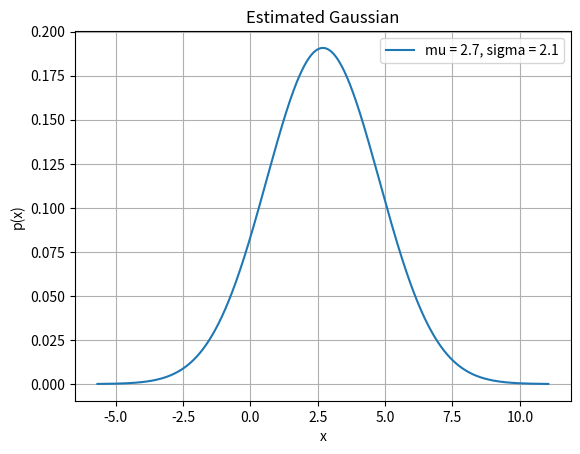
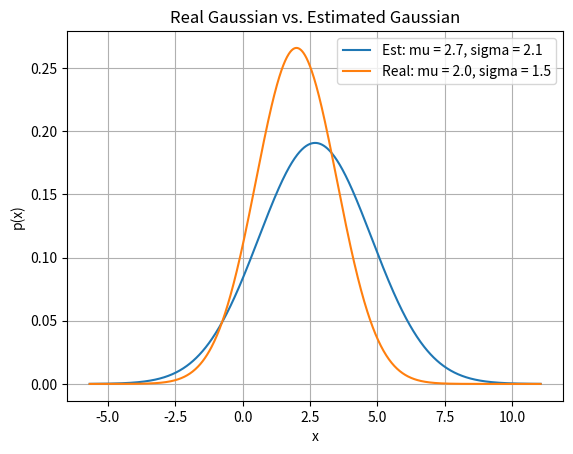
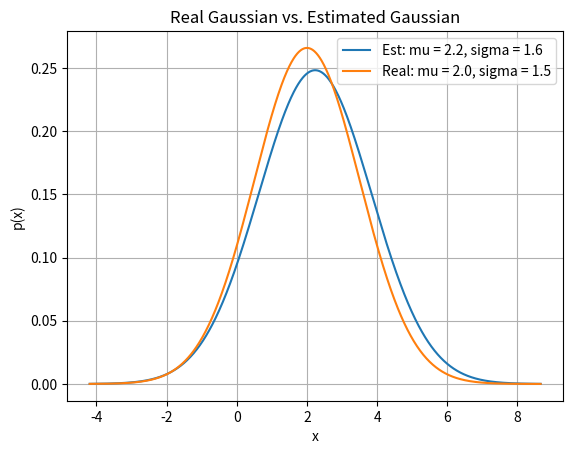
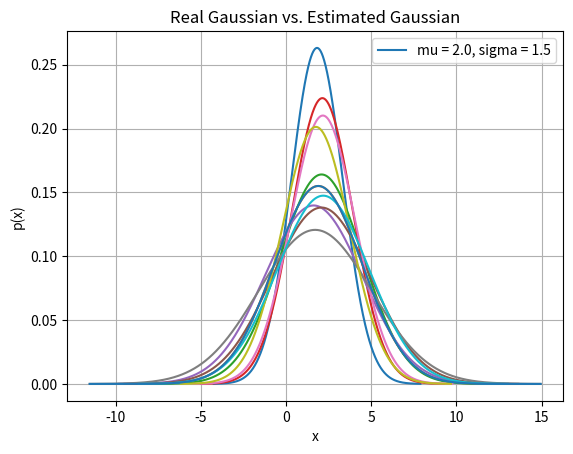
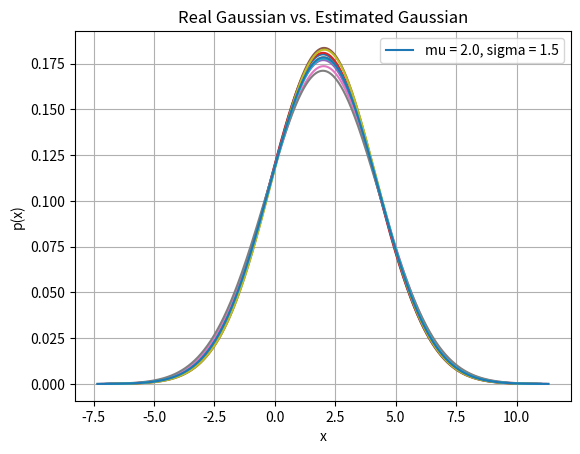

Write Python code to recreate these figures, in order.
#!/usr/bin/env python
# coding: utf-8

# In[339]:


import numpy as np
import matplotlib.pyplot as plt
import math


# In[340]:


def calcGaussian(x,mu,sigma,pi = 1):
    # Calculate the denominator of the Gaussian distribution
    denominator = math.sqrt(2 * math.pi * sigma**2)
    
    # Calculate the exponent term
    exponent = -0.5 * ((x - mu) / sigma) ** 2
    
    # Calculate the Gaussian distribution
    gaussian = (1 / denominator) * np.exp(exponent)
    
    return pi*gaussian


# In[341]:


def plotGaussian(x,gauss,N=1000):
    
    plt.plot(x,gauss)
    plt.grid(visible=True)
    plt.xlabel("x")
    plt.ylabel("p(x)")
    
    return


# In[342]:


def calcParams(D):
    muML = np.mean(D)
    sigmaML = np.mean((D-muML)**2)
    return muML,sigmaML;


# Q2:

# In[343]:


def q2(mu,sig):
    N = 1000;
    x = np.linspace(mu-4*sig,mu+4*sig,N)
    gauss = calcGaussian(x,mu,sig)
    plotGaussian(x,gauss,N)
    plt.title("Estimated Gaussian");
    plt.legend(["mu = %.1f, sigma = %.1f" %(mu,sig)]) 
    return #np.array([mu,sig])


# Q3:

# In[344]:


def q3(mu,sig, N = 1000):
    x = np.linspace(min(mu-4*sig),max(mu+4*sig),N)
    gauss_real = calcGaussian(x,mu[1],sig[1])
    plotGaussian(x,gauss_real);
    plt.title("Real Gaussian vs. Estimated Gaussian");
    plt.legend(labels = ("Est: mu = %.1f, sigma = %.1f" %(mu[0],sig[0]), "Real: mu = %.1f, sigma = %.1f" %(mu[1],sig[1])))
    return


# Q4:

# In[345]:


def q4(mu_,sig_,N_ = 30):
    newD = np.random.normal(mu_,sig_,N_)
    params = calcParams(newD);
    mu = np.array([params[0], mu_]);
    sig = np.array([params[1], sig_]);
    q2(mu[0],sig[0]) # plot on Data basis
    q3(mu,sig) # plot real gauss
    return


# Q5:

# In[346]:


def q5(mu_,sig_,N_=30):
    muVec = np.array([]);
    sigVec = np.array([]);
    for i in range(10):
        newD = np.random.normal(mu_,sig_,N_)
        params = calcParams(newD);
        muVec = np.append(muVec,params[0]); # for later calculations of grid
        sigVec = np.append(sigVec,params[1]); # etc.
        q2(params[0],params[1]);
    
    muVec = np.append(muVec,mu_);
    sigVec = np.append(sigVec,sig_);
    q3(muVec,sigVec);
    
    return
        
    
        


# Q6:

# In[347]:


# implemented in main using q5


# In[348]:


def main():
    # Data for all questions:
    D = np.array([1.42,5.01,2.45,1.92,1.41,4.83,1.81]);
    
    # q2:
    plt.figure()
    params = calcParams(D)
    q2(params[0],params[1]);

    # q3 (uses plot of estimated gaussian called in q2):
    plt.figure()
    q2(params[0],params[1]); # plot est gauss
    
    mu = np.array([params[0], 2]);
    sig = np.array([params[1],1.5]);
    q3(mu,sig); # plot real gauss
    
    # q4 (uses functions of q3,q2 with new data)
    plt.figure()
    q4(mu[1],sig[1]);
    
    # q5
    plt.figure()
    q5(mu[1],sig[1]);
    plt.legend(["mu = %.1f, sigma = %.1f" %(mu[1],sig[1])]) # real values for sigma and mu
    
    # q6 (based on q5 that take N as an input)
    plt.figure()
    N = 3000
    q5(mu[1],sig[1],N)
    plt.legend(["mu = %.1f, sigma = %.1f" %(mu[1],sig[1])]) # real values for sigma and mu
    
    return


# In[349]:


main()


# שאלה 7:
# 
# מסקנות
# - משערך התוחלת הוא משערך חסר הטיה אסימפטוטית, משמע, שככל שנגדיל את כמות הדגימות שאנחנו מגרילים, כך נתקרב לממוצע האמיתי של התהליך
# - משערך השונות מתקרב גם הוא לערך השונות האמיתי ככל שמגדילים את אורך המדגם

# In[ ]:




